The GitHub repository dfredriksen/DQNCloud contains a labelled image folder "hunger" with 4 categories: fed, full, not full, starving. Examples follow, each with its label.

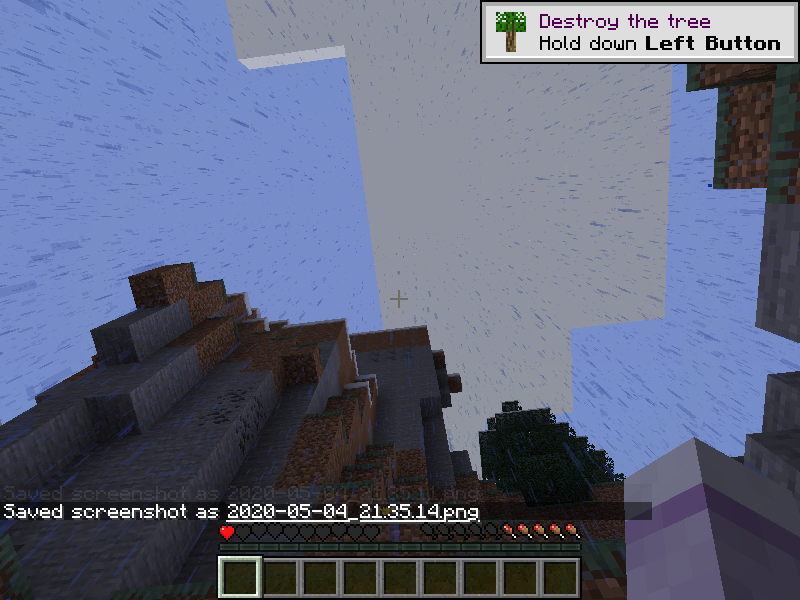
Label: starving

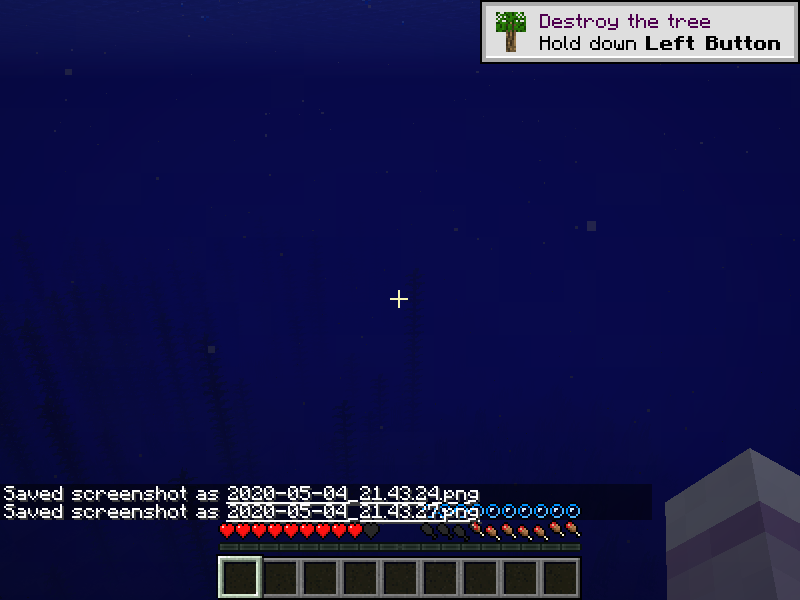
Label: fed

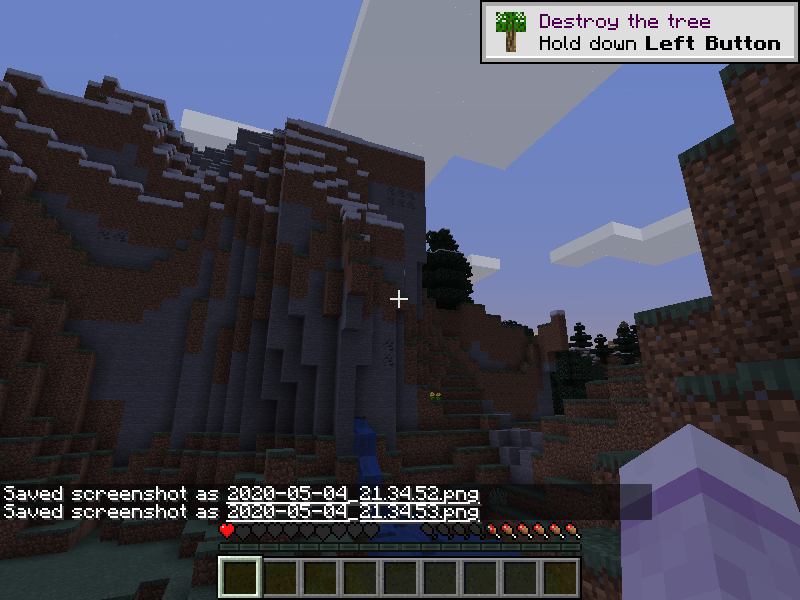
Label: not full

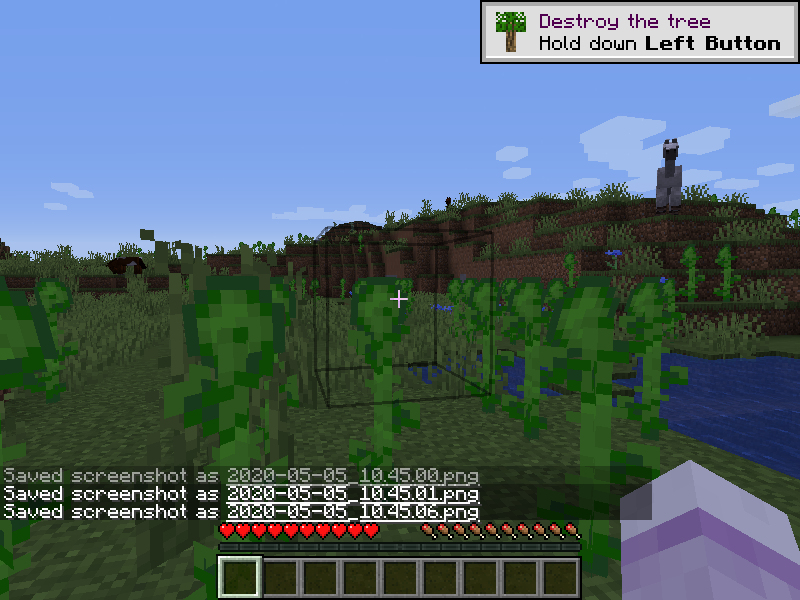
Label: full

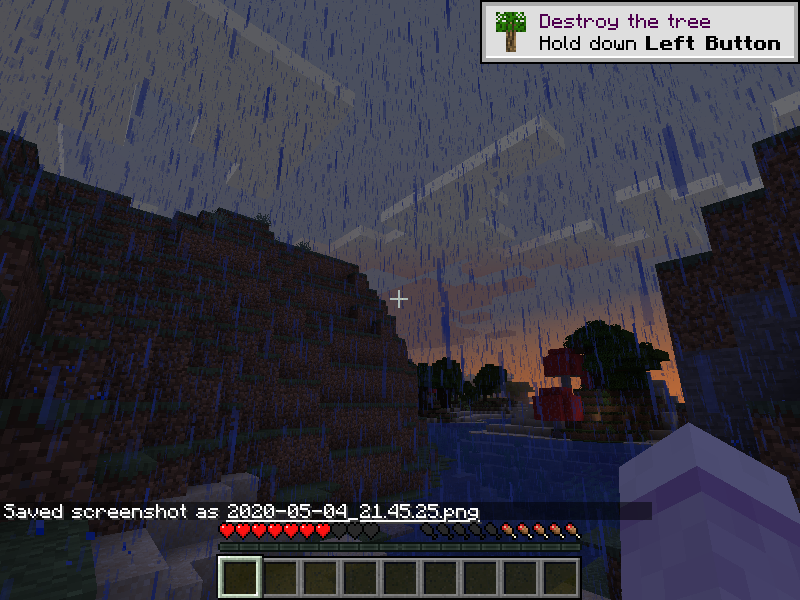
Label: starving

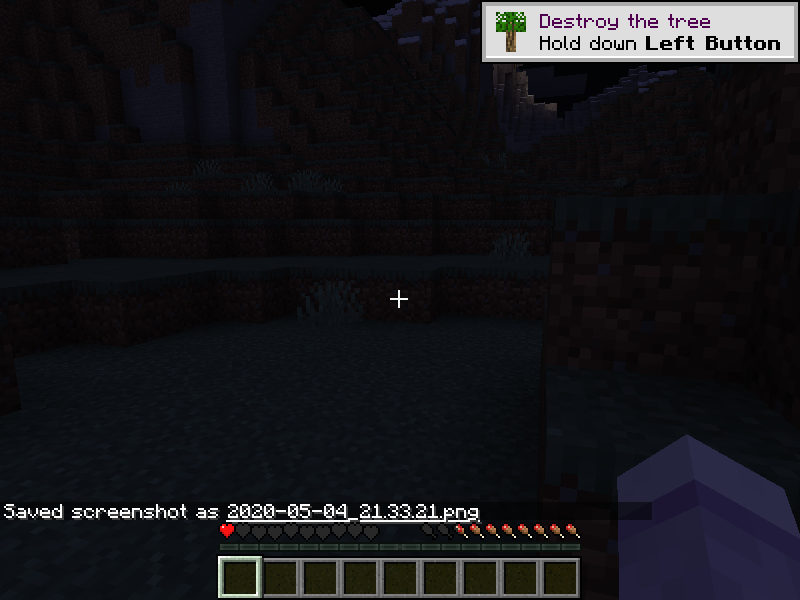
Label: fed
